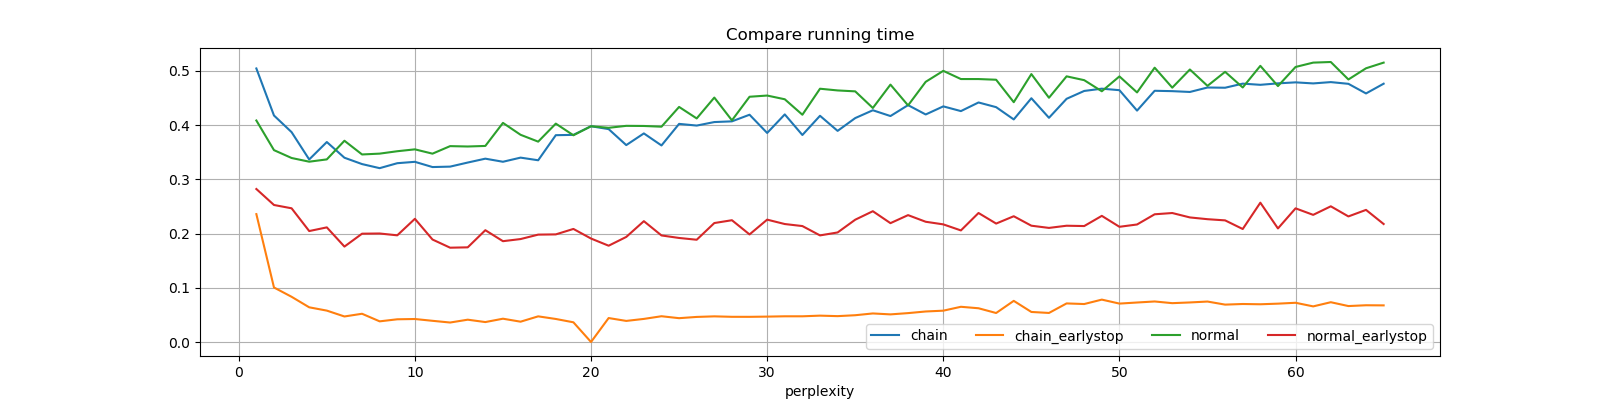

The data file committed next to this chart (first rows):
perplexity, chain, chain_earlystop, normal, normal_earlystop
1, 0.5043, 0.2358, 0.4083, 0.282
2, 0.4176, 0.1005, 0.3537, 0.2526
3, 0.3869, 0.08335, 0.3392, 0.2465
4, 0.3365, 0.06395, 0.3324, 0.2045
5, 0.3686, 0.05787, 0.3366, 0.2113
6, 0.3397, 0.04707, 0.371, 0.1759
7, 0.328, 0.05206, 0.3457, 0.1997
8, 0.3205, 0.03808, 0.3473, 0.2
9, 0.3296, 0.04186, 0.3517, 0.1967
10, 0.3322, 0.04238, 0.3552, 0.2271
11, 0.3225, 0.03906, 0.3472, 0.1889
12, 0.3233, 0.0359, 0.3611, 0.1739
13, 0.3308, 0.04113, 0.3604, 0.1745
14, 0.338, 0.03675, 0.3614, 0.2061
15, 0.3323, 0.04294, 0.4039, 0.1859
16, 0.3399, 0.03745, 0.382, 0.1898
17, 0.335, 0.04728, 0.3694, 0.198
18, 0.3813, 0.04246, 0.4026, 0.1984
19, 0.3818, 0.03632, 0.3811, 0.2084
20, 0.3978, 0.0, 0.3978, 0.1907
21, 0.3925, 0.04416, 0.3949, 0.1775
22, 0.363, 0.03887, 0.3985, 0.1937
23, 0.3845, 0.04256, 0.3982, 0.2227
24, 0.3624, 0.0475, 0.3969, 0.1964
25, 0.4021, 0.04392, 0.4334, 0.1918
26, 0.399, 0.04623, 0.4122, 0.1885
27, 0.4055, 0.04727, 0.4506, 0.2193
28, 0.4068, 0.04644, 0.4086, 0.2245
29, 0.419, 0.0464, 0.4521, 0.1983
30, 0.3854, 0.0468, 0.4543, 0.2256
31, 0.4196, 0.04739, 0.4475, 0.2175
32, 0.3816, 0.04738, 0.419, 0.2137
33, 0.417, 0.04859, 0.4669, 0.1965
34, 0.3892, 0.04768, 0.4638, 0.2019
35, 0.4128, 0.04936, 0.4621, 0.2255
36, 0.4272, 0.05264, 0.4314, 0.2411
37, 0.4166, 0.05091, 0.4745, 0.2191
38, 0.4367, 0.05325, 0.4362, 0.2339
39, 0.4195, 0.05626, 0.4796, 0.2217
40, 0.4344, 0.05775, 0.4999, 0.2169
41, 0.4257, 0.06492, 0.4848, 0.2057
42, 0.4416, 0.0622, 0.4848, 0.2378
43, 0.4329, 0.05344, 0.4835, 0.2183
44, 0.4103, 0.07585, 0.4421, 0.2319
45, 0.4494, 0.05538, 0.4939, 0.2144
46, 0.4133, 0.05355, 0.4503, 0.2103
47, 0.4483, 0.07112, 0.4898, 0.2144
48, 0.4628, 0.06999, 0.4827, 0.2138
49, 0.467, 0.07813, 0.4622, 0.2325
50, 0.4642, 0.07081, 0.4896, 0.2124
51, 0.4266, 0.07281, 0.4601, 0.2166
52, 0.4631, 0.07472, 0.5057, 0.2354
53, 0.4625, 0.0716, 0.4689, 0.2378
54, 0.461, 0.07292, 0.5024, 0.2296
55, 0.4692, 0.07457, 0.4722, 0.2264
56, 0.4687, 0.06891, 0.4981, 0.2242
57, 0.4763, 0.07006, 0.4692, 0.2083
58, 0.4741, 0.06956, 0.5091, 0.2568
59, 0.4768, 0.0707, 0.4718, 0.2094
60, 0.4787, 0.07231, 0.5071, 0.2464
... 5 more rows
